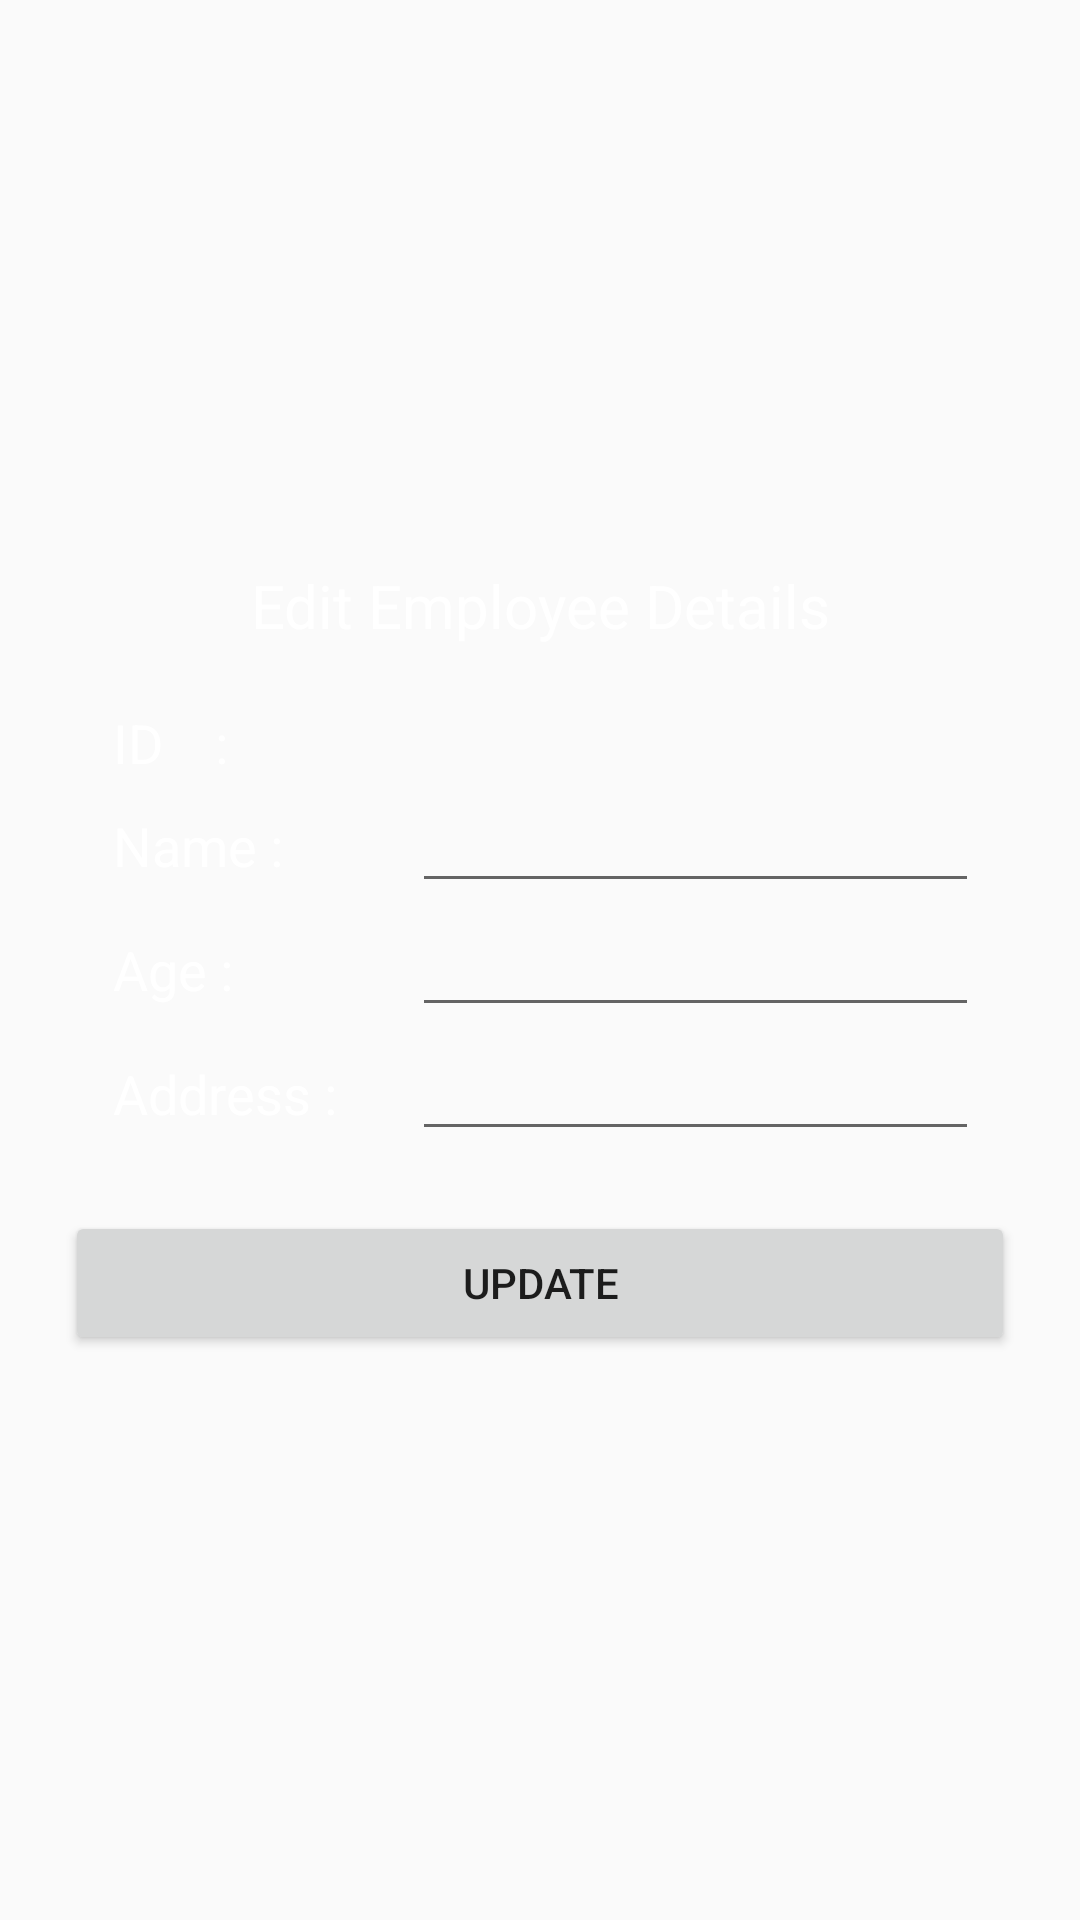

Layout XML and referenced resources for this Android screen:
<!-- AndroidManifest.xml: application theme AppTheme -->
<!-- res/layout/activity_edit.xml -->
<?xml version="1.0" encoding="utf-8"?>
<RelativeLayout xmlns:android="http://schemas.android.com/apk/res/android"
    xmlns:app="http://schemas.android.com/apk/res-auto"
    xmlns:tools="http://schemas.android.com/tools"
    android:layout_width="match_parent"
    android:layout_height="match_parent"
    android:background="@drawable/bg_all"
    tools:context="com.assignment.AddActivity">


    <LinearLayout
        android:layout_width="wrap_content"
        android:layout_height="wrap_content"
        android:layout_centerInParent="true"
        android:orientation="vertical">

        <TextView
            android:layout_width="match_parent"
            android:layout_height="wrap_content"
            android:layout_marginBottom="20dp"
            android:gravity="center_horizontal"
            android:text="Edit Employee Details"
            android:textColor="@android:color/white"
            android:textSize="20sp" />

        <LinearLayout
            android:id="@+id/ed_id"
            style="@style/my_linear_layout">

            <TextView
                style="@style/my_textview"
                android:text="ID    : " />

            <TextView
                android:id="@+id/ed_text_view_id"
                style="@style/my_textview"
                android:inputType="text" />
        </LinearLayout>

        <LinearLayout
            android:id="@+id/ed_name"
            style="@style/my_linear_layout"
            android:layout_below="@+id/ed_id">

            <TextView
                style="@style/my_textview"
                android:text="Name : " />

            <EditText
                android:id="@+id/ed_edit_text_name"
                style="@style/my_edittext"
                android:inputType="text" />
        </LinearLayout>

        <LinearLayout
            android:id="@+id/ed_age"
            style="@style/my_linear_layout"
            android:layout_below="@+id/ed_name">

            <TextView
                style="@style/my_textview"
                android:text="Age : " />

            <EditText
                android:id="@+id/ed_edit_text_age"
                style="@style/my_edittext"
                android:inputType="number" />
        </LinearLayout>

        <LinearLayout
            android:id="@+id/ed_address"
            style="@style/my_linear_layout"
            android:layout_below="@+id/ed_age">

            <TextView
                style="@style/my_textview"
                android:text="Address :" />

            <EditText
                android:id="@+id/ed_edit_text_address"
                style="@style/my_edittext"
                android:imeOptions="actionDone"
                android:inputType="text" />
        </LinearLayout>

        <Button
            android:id="@+id/ed_button_update"
            android:layout_width="match_parent"
            android:layout_height="wrap_content"
            android:layout_below="@id/ed_address"
            android:layout_marginTop="20dp"
            android:focusable="true"
            android:imeOptions="actionDone"
            android:text="Update" />

    </LinearLayout>

</RelativeLayout>
<!-- resources referenced by this layout -->
<resources>
  <style name="my_edittext">
          <item name="android:imeOptions">actionNext</item>
          <item name="android:layout_width">match_parent</item>
          <item name="android:layout_height">wrap_content</item>
          <item name="android:layout_weight">.5</item>
          <item name="android:maxLines">1</item>
          <item name="android:ems">10</item>
          <item name="android:textColor">@android:color/white</item>
      </style>
  <style name="my_linear_layout">
          <item name="android:layout_width">match_parent</item>
          <item name="android:layout_height">wrap_content</item>
          <item name="android:layout_marginLeft">16dp</item>
          <item name="android:layout_marginRight">16dp</item>
          <item name="android:orientation">horizontal</item>
          <item name="android:weightSum">2</item>
      </style>
  <style name="my_textview">
          <item name="android:layout_width">match_parent</item>
          <item name="android:layout_height">wrap_content</item>
          <item name="android:layout_weight">1.3</item>
          <item name="android:maxLines">1</item>
          <item name="android:textColor">@android:color/white</item>
          <item name="android:textSize">18sp</item>
      </style>
  <style name="AppTheme" parent="Theme.AppCompat.Light.DarkActionBar">
          
          <item name="colorPrimary">@color/colorPrimary</item>
          <item name="colorPrimaryDark">@color/colorPrimaryDark</item>
          <item name="colorAccent">@color/colorAccent</item>
      </style>
  <color name="colorPrimary">#000000</color>
  <color name="colorPrimaryDark">#000000</color>
  <color name="colorAccent">#FF4081</color>
</resources>
